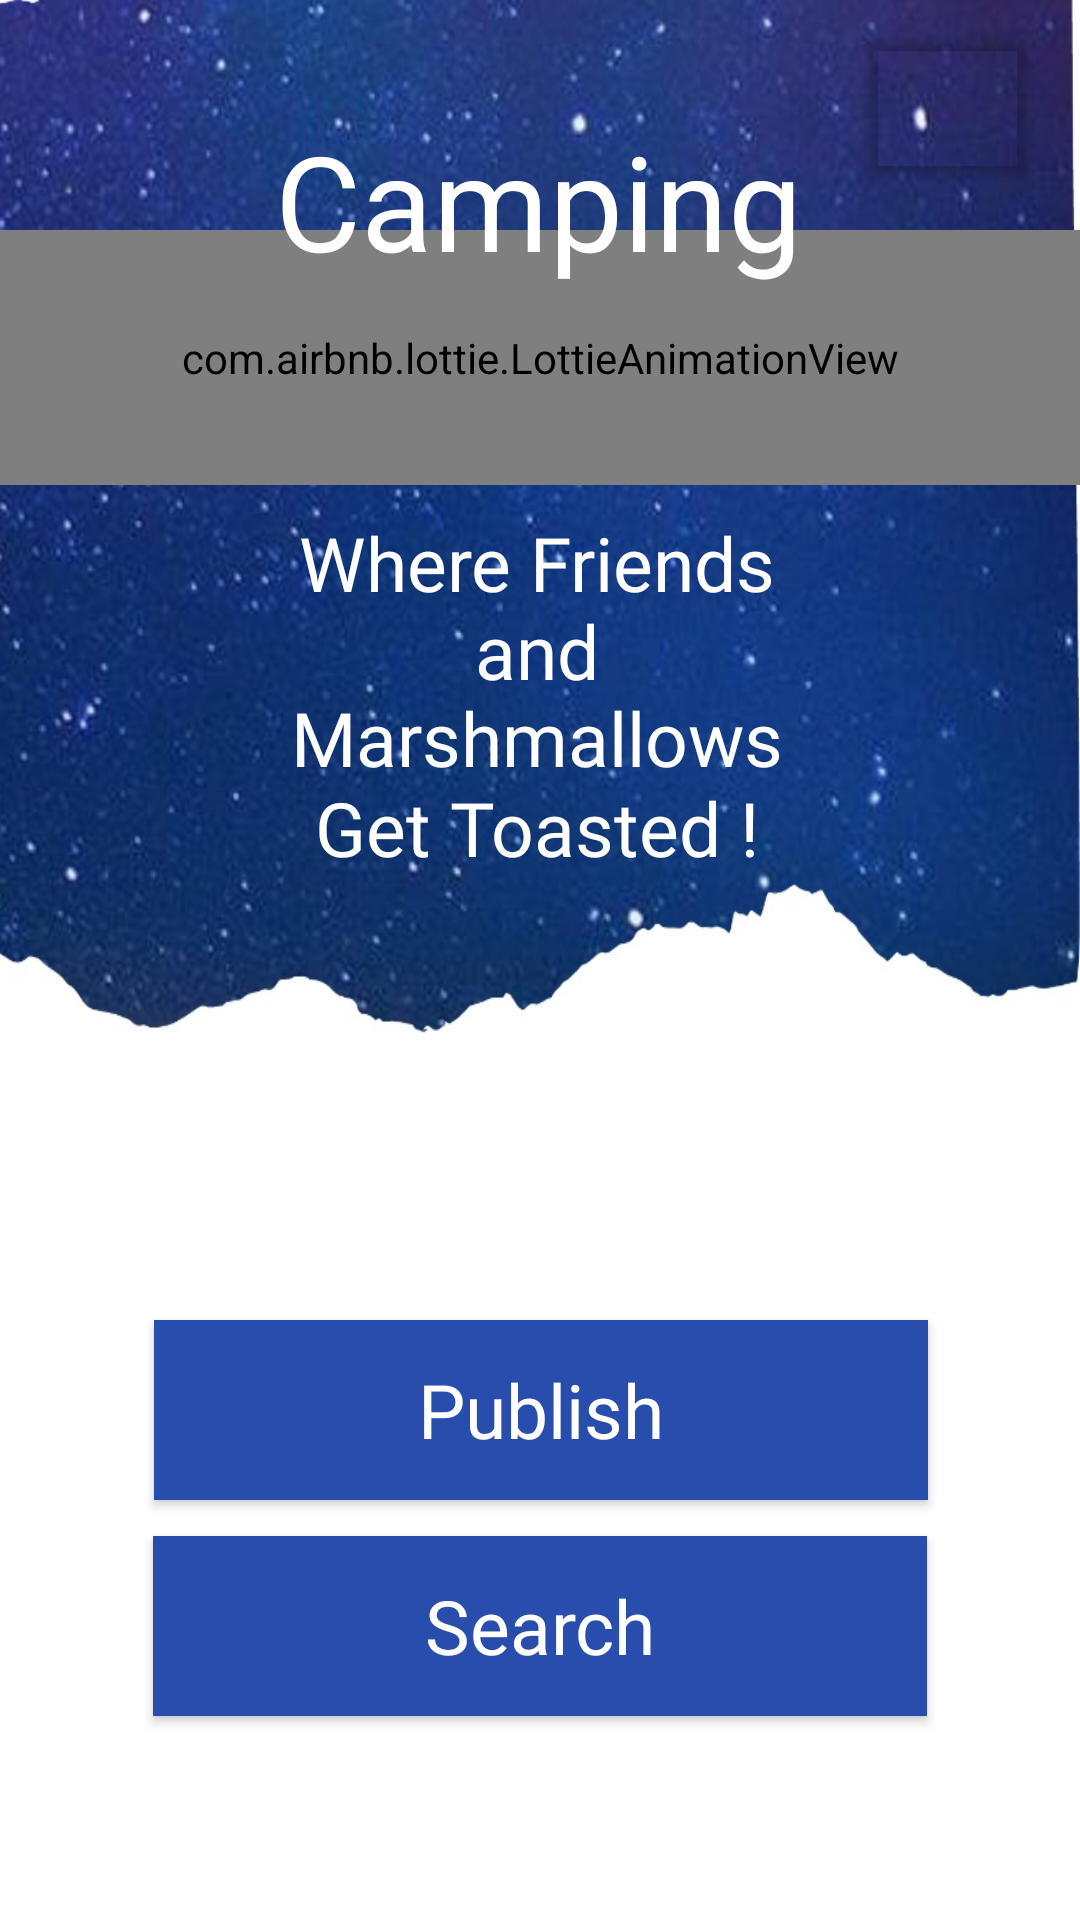

Produce the Android XML layout that renders to this screen, including the resource entries it uses.
<!-- AndroidManifest.xml: application theme Theme.CampRent -->
<!-- res/layout/fragment_home.xml -->
<?xml version="1.0" encoding="utf-8"?>
<androidx.constraintlayout.widget.ConstraintLayout xmlns:android="http://schemas.android.com/apk/res/android"
    xmlns:app="http://schemas.android.com/apk/res-auto"
    xmlns:tools="http://schemas.android.com/tools"
    android:layout_width="match_parent"
    android:layout_height="match_parent"
    android:background="@drawable/back1"
    >


    <Button
        android:id="@+id/publish"
        android:layout_width="258dp"
        android:layout_height="60dp"
        android:layout_marginStart="8dp"
        android:layout_marginLeft="8dp"
        android:layout_marginTop="8dp"
        android:layout_marginEnd="8dp"
        android:layout_marginBottom="8dp"


        android:background="@color/home_2"

        android:fontFamily="@font/courgette"
        android:text="Publish"
        android:textAllCaps="false"
        android:textColor="#ffffff"
        android:textSize="25sp"

        app:backgroundTint="@color/home_2"
        app:icon="@drawable/ic_publish"
        app:iconPadding="-10sp"
        app:iconSize="45sp"
        app:layout_constraintBottom_toBottomOf="parent"
        app:layout_constraintEnd_toEndOf="parent"
        app:layout_constraintHorizontal_bias="0.502"
        app:layout_constraintStart_toStartOf="parent"
        app:layout_constraintTop_toTopOf="parent"
        app:layout_constraintVertical_bias="0.766" />

    <Button
        android:id="@+id/search"
        android:layout_width="258dp"
        android:layout_height="60dp"
        android:background="@color/home_2"
        android:fontFamily="@font/courgette"


        android:isScrollContainer="false"
        android:text="Search"
        android:textAllCaps="false"
        android:textSize="25sp"

        app:backgroundTint="@color/home_2"
        app:icon="@drawable/ic_search"
        app:iconPadding="-10sp"
        app:iconSize="50sp"
        app:iconTint="@color/design_default_color_on_primary"
        app:layout_constraintBottom_toBottomOf="parent"
        app:layout_constraintEnd_toEndOf="parent"
        app:layout_constraintStart_toStartOf="parent"
        app:layout_constraintTop_toTopOf="parent"
        app:layout_constraintVertical_bias="0.883" />


    <Button
        android:id="@+id/logout"
        android:layout_width="53dp"
        android:layout_height="45dp"
        android:alpha="9"
        android:background="@color/white"
        app:backgroundTint="#00FFFFFF"
        app:icon="@drawable/power_icon"
        app:layout_constraintBottom_toBottomOf="parent"
        app:layout_constraintEnd_toEndOf="parent"
        app:layout_constraintHorizontal_bias="0.94"
        app:layout_constraintStart_toStartOf="parent"
        app:layout_constraintTop_toTopOf="parent"
        app:layout_constraintVertical_bias="0.023" />

    <com.airbnb.lottie.LottieAnimationView
        android:id="@+id/lottie1"
        android:layout_width="482dp"
        android:layout_height="85dp"
        android:layout_marginStart="50dp"
        android:layout_marginLeft="50dp"
        android:layout_marginEnd="50dp"
        android:layout_marginRight="50dp"
        app:layout_constraintBottom_toBottomOf="parent"
        app:layout_constraintEnd_toEndOf="parent"
        app:layout_constraintHorizontal_bias="0.502"
        app:layout_constraintStart_toStartOf="parent"
        app:layout_constraintTop_toTopOf="parent"
        app:layout_constraintVertical_bias="0.138"
        app:lottie_autoPlay="true"
        app:lottie_rawRes="@raw/nar_zra9" />

    <TextView
        android:id="@+id/textView7"
        android:layout_width="wrap_content"
        android:layout_height="wrap_content"
        android:layout_marginStart="50dp"
        android:layout_marginLeft="50dp"
        android:layout_marginEnd="50dp"
        android:layout_marginRight="50dp"
        android:fontFamily="@font/courgette"
        android:text="Camping"
        android:textColor="@color/white"
        android:textSize="44sp"
        app:layout_constraintBottom_toBottomOf="parent"
        app:layout_constraintEnd_toEndOf="parent"
        app:layout_constraintHorizontal_bias="0.495"
        app:layout_constraintStart_toStartOf="parent"
        app:layout_constraintTop_toTopOf="parent"
        app:layout_constraintVertical_bias="0.064" />

    <TextView
        android:id="@+id/textView8"
        android:layout_width="306dp"
        android:layout_height="44dp"
        android:layout_marginStart="50dp"
        android:layout_marginLeft="50dp"
        android:layout_marginEnd="50dp"
        android:layout_marginRight="50dp"
        android:fontFamily="@font/courgette"
        android:gravity="center"
        android:text="Where Friends "
        android:textColor="@color/white"
        android:textSize="25sp"
        app:layout_constraintBottom_toBottomOf="parent"
        app:layout_constraintEnd_toEndOf="parent"
        app:layout_constraintHorizontal_bias="0.461"
        app:layout_constraintStart_toStartOf="parent"
        app:layout_constraintTop_toTopOf="parent"
        app:layout_constraintVertical_bias="0.278" />

    <TextView
        android:id="@+id/textView9"
        android:layout_width="306dp"
        android:layout_height="44dp"
        android:layout_marginStart="50dp"
        android:layout_marginLeft="50dp"
        android:layout_marginEnd="50dp"
        android:layout_marginRight="50dp"
        android:fontFamily="@font/courgette"
        android:gravity="center"
        android:text="and "
        android:textColor="@color/white"
        android:textSize="25sp"
        app:layout_constraintBottom_toBottomOf="parent"
        app:layout_constraintEnd_toEndOf="parent"
        app:layout_constraintHorizontal_bias="0.461"
        app:layout_constraintStart_toStartOf="parent"
        app:layout_constraintTop_toTopOf="parent"
        app:layout_constraintVertical_bias="0.327" />

    <TextView
        android:id="@+id/textView10"
        android:layout_width="306dp"
        android:layout_height="44dp"
        android:layout_marginStart="50dp"
        android:layout_marginLeft="50dp"
        android:layout_marginEnd="50dp"
        android:layout_marginRight="50dp"
        android:fontFamily="@font/courgette"
        android:gravity="center"
        android:text="Marshmallows "
        android:textColor="@color/white"
        android:textSize="25sp"
        app:layout_constraintBottom_toBottomOf="parent"
        app:layout_constraintEnd_toEndOf="parent"
        app:layout_constraintHorizontal_bias="0.461"
        app:layout_constraintStart_toStartOf="parent"
        app:layout_constraintTop_toTopOf="parent"
        app:layout_constraintVertical_bias="0.376" />


    <TextView
        android:id="@+id/textView11"
        android:layout_width="306dp"
        android:layout_height="44dp"
        android:layout_marginStart="50dp"
        android:layout_marginLeft="50dp"
        android:layout_marginEnd="50dp"
        android:layout_marginRight="50dp"
        android:fontFamily="@font/courgette"
        android:gravity="center"
        android:text="Get Toasted ! "
        android:textColor="@color/white"
        android:textSize="25sp"
        app:layout_constraintBottom_toBottomOf="parent"
        app:layout_constraintEnd_toEndOf="parent"
        app:layout_constraintHorizontal_bias="0.461"
        app:layout_constraintStart_toStartOf="parent"
        app:layout_constraintTop_toTopOf="parent"
        app:layout_constraintVertical_bias="0.426" />

    <TextView
        android:id="@+id/mail_verf"
        android:layout_width="46dp"
        android:layout_height="5dp"
        android:layout_marginEnd="16dp"
        android:layout_marginRight="16dp"
        android:text="TextView"
        android:visibility="invisible"
        app:layout_constraintBottom_toBottomOf="parent"
        app:layout_constraintEnd_toEndOf="parent"
        app:layout_constraintTop_toTopOf="parent"
        app:layout_constraintVertical_bias="0.977" />




</androidx.constraintlayout.widget.ConstraintLayout>
<!-- resources referenced by this layout -->
<resources>
  <color name="home_2">#284dad</color>
  <color name="white">#FFFFFF</color>
  <!-- drawable back1: jpg bitmap (drawable-v24, 103462 bytes) -->
  <!-- drawable ic_publish (drawable) -->
  <vector android:height="40dp" android:tint="#4E5683"
      android:viewportHeight="24" android:viewportWidth="24"
      android:width="70dp" xmlns:android="http://schemas.android.com/apk/res/android">
      <path android:fillColor="@android:color/white" android:pathData="M5,4v2h14L19,4L5,4zM5,14h4v6h6v-6h4l-7,-7 -7,7z"/>
  </vector>
  <!-- drawable ic_search (drawable) -->
  <vector android:height="24dp" android:tint="#4E5683"
      android:viewportHeight="24" android:viewportWidth="24"
      android:width="70dp" xmlns:android="http://schemas.android.com/apk/res/android">
      <path android:fillColor="@android:color/white" android:pathData="M15.5,14h-0.79l-0.28,-0.27C15.41,12.59 16,11.11 16,9.5 16,5.91 13.09,3 9.5,3S3,5.91 3,9.5 5.91,16 9.5,16c1.61,0 3.09,-0.59 4.23,-1.57l0.27,0.28v0.79l5,4.99L20.49,19l-4.99,-5zM9.5,14C7.01,14 5,11.99 5,9.5S7.01,5 9.5,5 14,7.01 14,9.5 11.99,14 9.5,14z"/>
  </vector>
  <style name="Theme.CampRent" parent="Theme.MaterialComponents.NoActionBar">
          
          <item name="colorPrimary">@color/purple_500</item>
          <item name="colorPrimaryVariant">@color/black</item>
          <item name="colorOnPrimary">@color/white</item>
          
          <item name="colorSecondary">@color/teal_200</item>
          <item name="colorSecondaryVariant">@color/teal_700</item>
          <item name="colorOnSecondary">@color/black</item>
          
          <item name="android:statusBarColor" tools:targetApi="l">?attr/colorPrimaryVariant</item>
          
      </style>
  <color name="purple_500">#FF6200EE</color>
  <color name="black">#FF000000</color>
  <color name="teal_200">#FF03DAC5</color>
  <color name="teal_700">#FF018786</color>
</resources>
